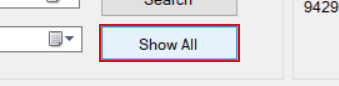
Workflow: System3_DataScarping&WriteExcel

Step 1: click on 'button2' (acme-system3.exe)

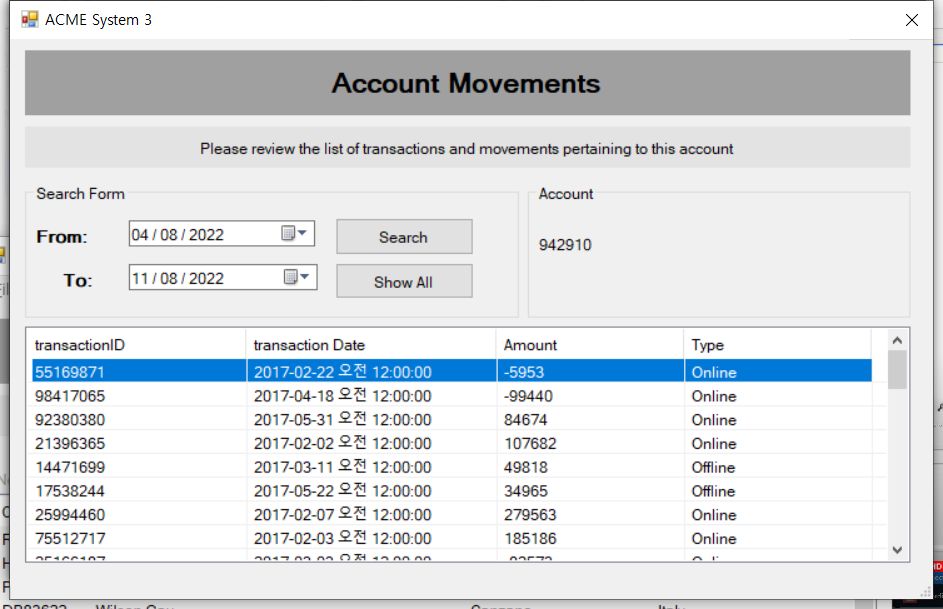
Step 2: Attach Window 'ClientAcc Acme syst' on 'ClientAccountMovemnets' (acme-system3.exe)

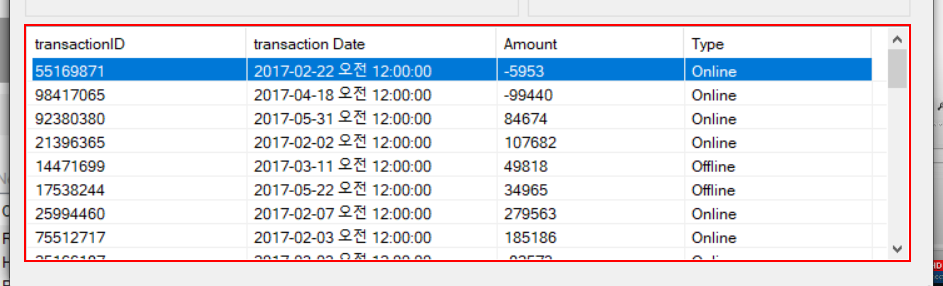
Step 3: get-text from 'listView1'

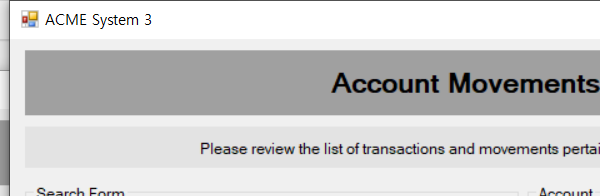
Step 4: Close Window 'acme-system3.exe ACME' on 'ClientAccountMovemnets' (acme-system3.exe)

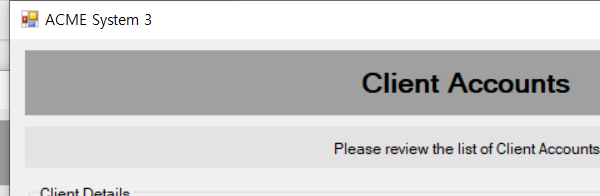
Step 5: Close Window 'acme-system3.exe ACME' on 'ClientAccounts' (acme-system3.exe)

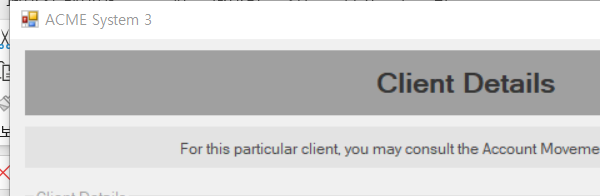
Step 6: Close Window 'acme-system3.exe ACME' on 'ClientDetails' (acme-system3.exe)